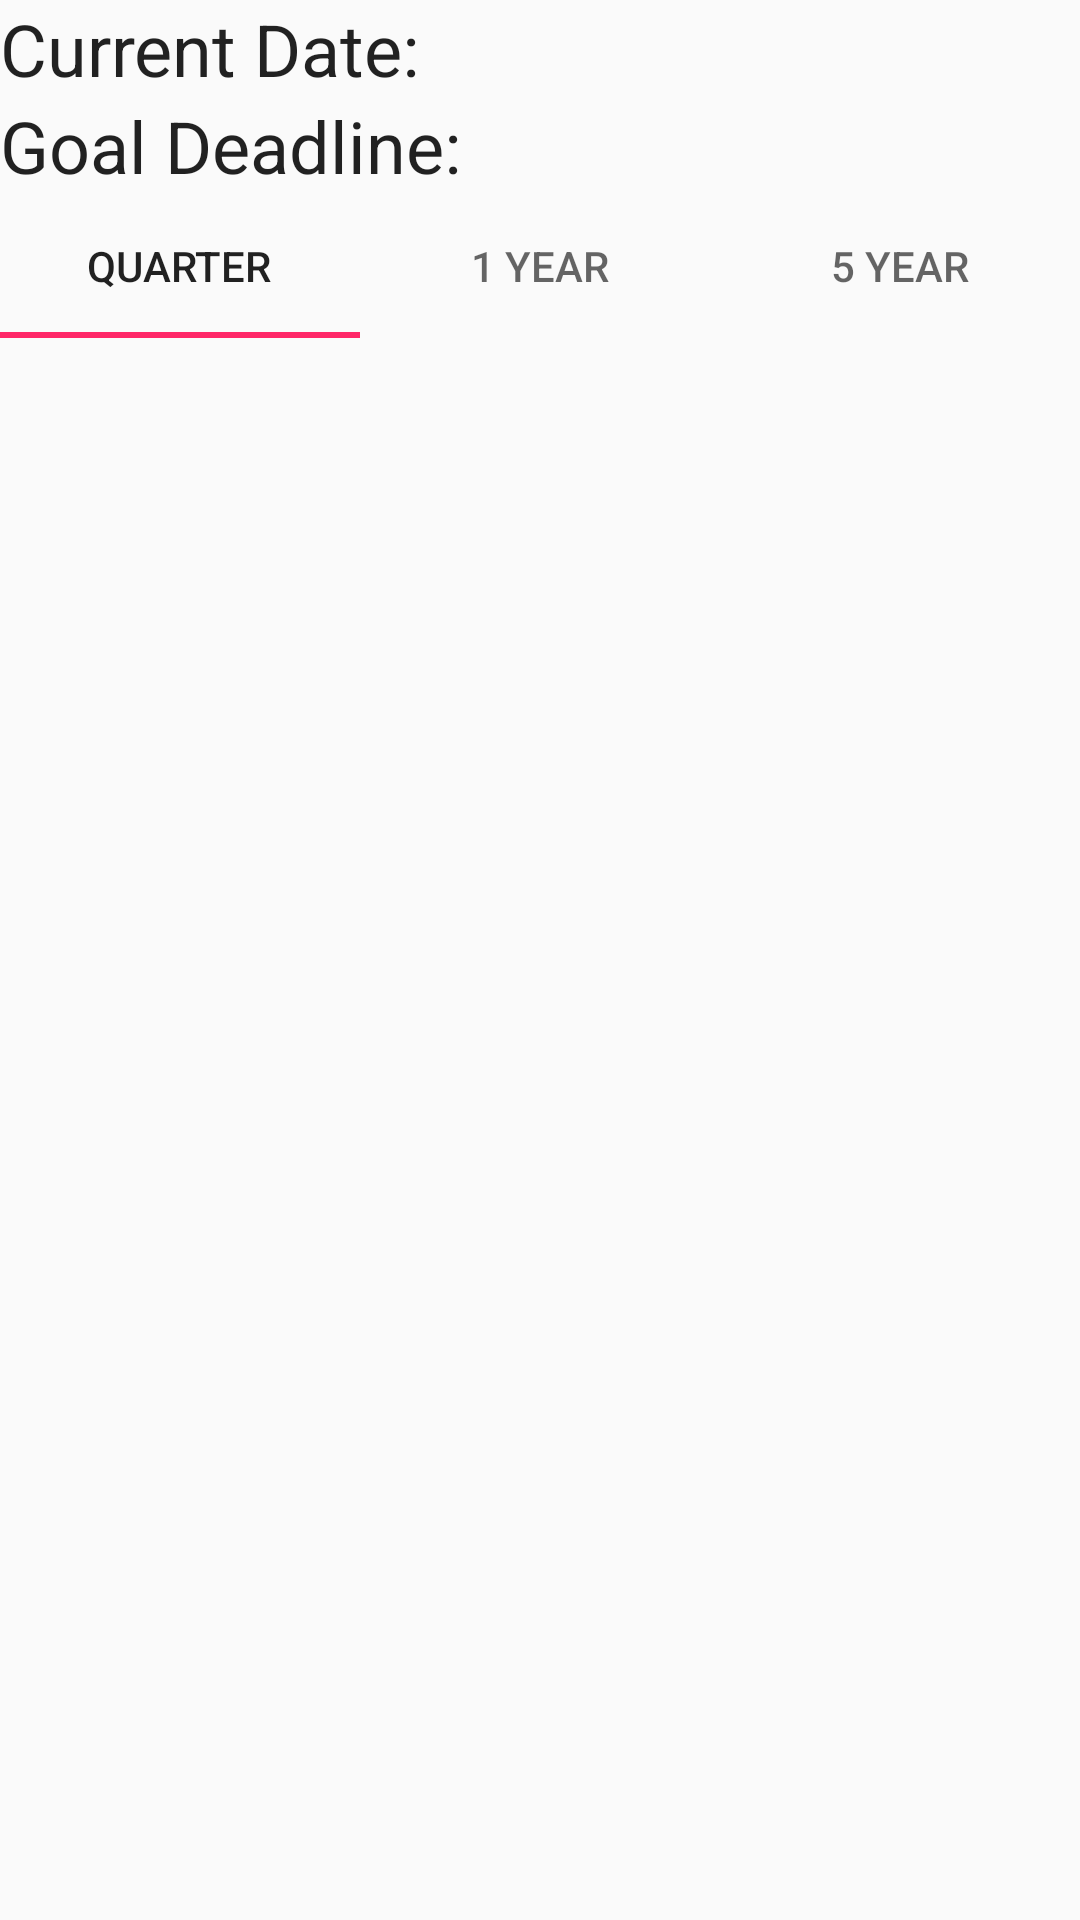

Produce the Android XML layout that renders to this screen, including the resource entries it uses.
<!-- AndroidManifest.xml: application theme Theme.GoalSettingApp -->
<!-- res/layout/content_main.xml -->
<?xml version="1.0" encoding="utf-8"?>
<RelativeLayout xmlns:android="http://schemas.android.com/apk/res/android"
    xmlns:app="http://schemas.android.com/apk/res-auto"
    xmlns:tools="http://schemas.android.com/tools"
    android:layout_width="match_parent"
    android:layout_height="match_parent"
    android:theme="@style/Theme.GoalSettingApp"
    tools:context=".MainActivity"
    android:fitsSystemWindows="true"
    app:layout_behavior="@string/appbar_scrolling_view_behavior">

    <TextView
        android:id="@+id/date_text"
        android:layout_width="wrap_content"
        android:layout_height="wrap_content"
        android:layout_alignParentTop="true"
        android:layout_alignParentLeft="true"
        style="@style/TextAppearance.AppCompat.Headline"
        android:text="@string/current_date" />

    <TextView
        android:id="@+id/current_date"
        android:layout_width="wrap_content"
        android:layout_height="wrap_content"
        android:layout_alignParentRight="true"
        android:layout_alignParentTop="true"
        style="@style/TextAppearance.AppCompat.Headline" />

    <TextView
        android:id="@+id/goal_date_text"
        android:layout_width="wrap_content"
        android:layout_height="wrap_content"
        android:layout_below="@id/date_text"
        android:layout_alignParentLeft="true"
        style="@style/TextAppearance.AppCompat.Headline"
        android:text="Goal Deadline:" />

    <TextView
        android:id="@+id/goal_date"
        android:layout_width="wrap_content"
        android:layout_height="wrap_content"
        android:layout_alignParentRight="true"
        android:layout_below="@id/date_text"
        style="@style/TextAppearance.AppCompat.Headline" />


    <com.google.android.material.tabs.TabLayout
        android:id="@+id/tab_layout"
        android:layout_width="match_parent"
        android:layout_height="wrap_content"
        android:layout_below="@id/goal_date"
        app:tabMode="fixed">

        <com.google.android.material.tabs.TabItem
            android:id="@+id/Quarter_tab"
            android:layout_width="wrap_content"
            android:layout_height="wrap_content"
            android:text="@string/quarter_tab_text"
            />

        <com.google.android.material.tabs.TabItem
            android:id="@+id/Year_1_tab"
            android:layout_width="wrap_content"
            android:layout_height="wrap_content"
            android:text="@string/year_1_tab_text" />

        <com.google.android.material.tabs.TabItem
            android:id="@+id/Year_5_tab"
            android:layout_width="wrap_content"
            android:layout_height="wrap_content"
            android:text="@string/Year_5_tab_txt" />

    </com.google.android.material.tabs.TabLayout>

    <androidx.viewpager2.widget.ViewPager2
        android:id="@+id/pager"
        android:layout_width="match_parent"
        android:layout_height="fill_parent"
        android:layout_below="@id/tab_layout"
        />


</RelativeLayout>
<!-- resources referenced by this layout -->
<resources>
  <string name="Year_5_tab_txt">5 Year</string>
  <string name="current_date">Current Date:     </string>
  <string name="quarter_tab_text">Quarter</string>
  <string name="year_1_tab_text">1 Year</string>
  <style name="Theme.GoalSettingApp" parent="Theme.AppCompat.DayNight.NoActionBar">
          
          <item name="colorPrimary">@color/charcoal</item>
          <item name="colorPrimaryDark">@color/light_charcoal</item>
          <item name="colorAccent">@color/rose_red</item>
          <item name="background">@color/charcoal</item>
          <item name="android:toolbarStyle">@style/Theme.GoalSettingApp.AppBarOverlay</item>
          
      </style>
  <color name="charcoal">#36454F</color>
  <color name="light_charcoal">#A7B8C3</color>
  <color name="rose_red">#FF2768</color>
  <style name="Theme.GoalSettingApp.AppBarOverlay" parent="ThemeOverlay.AppCompat.Dark.ActionBar">
          <item name="background">@color/dark_blue</item>
          <item name="actionMenuTextColor">@color/white</item>
      </style>
  <color name="dark_blue">#004247</color>
  <color name="white">#FFFFFFFF</color>
</resources>
